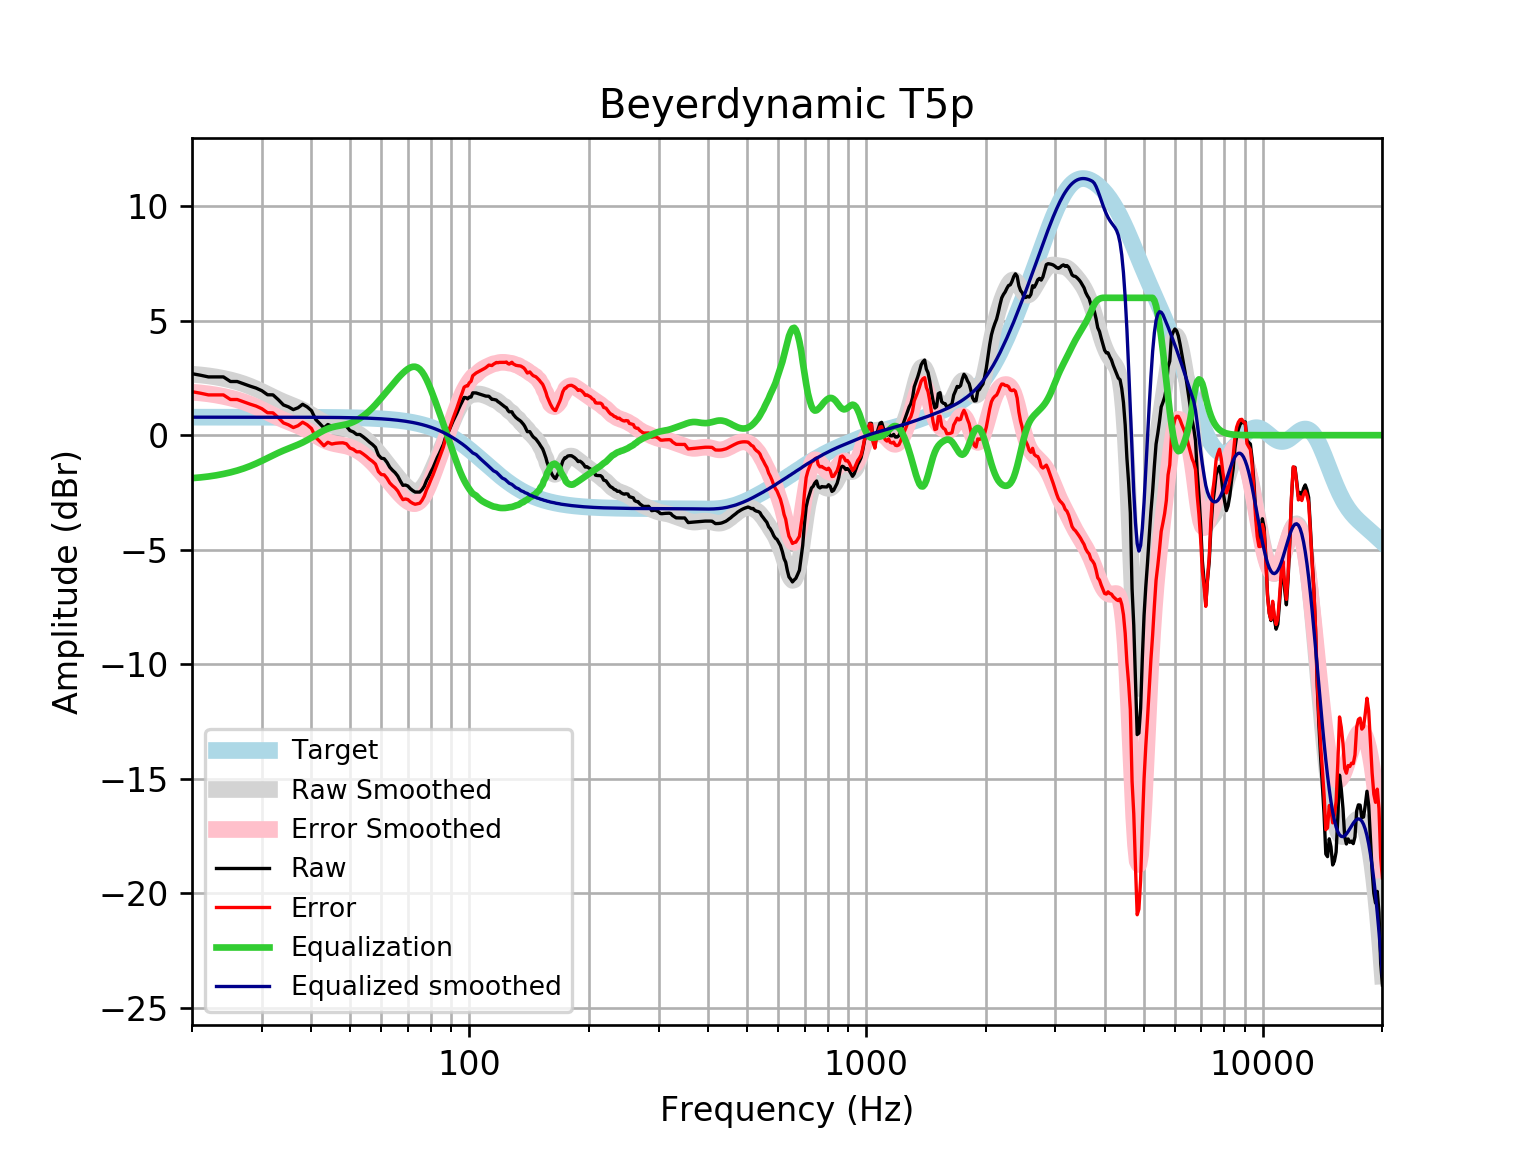

Source data for this figure (header and first rows):
frequency, raw, error, smoothed, error_smoothed, equalization, equalized_raw, equalized_smoothed, target
20, 2.685, 1.899, 2.662, 1.876, -1.876, 0.8091, 0.7859, 0.7859
21, 2.619, 1.833, 2.631, 1.845, -1.845, 0.7741, 0.7859, 0.7859
22, 2.544, 1.758, 2.59, 1.804, -1.804, 0.74, 0.7859, 0.7858
23, 2.544, 1.758, 2.54, 1.754, -1.754, 0.7905, 0.7858, 0.7858
24, 2.544, 1.759, 2.479, 1.694, -1.694, 0.8508, 0.7858, 0.7858
25, 2.343, 1.557, 2.41, 1.624, -1.624, 0.7189, 0.7857, 0.7857
26, 2.343, 1.558, 2.33, 1.544, -1.544, 0.7987, 0.7857, 0.7857
27, 2.243, 1.457, 2.239, 1.454, -1.454, 0.7889, 0.7856, 0.7856
28, 2.142, 1.357, 2.137, 1.352, -1.352, 0.7905, 0.7855, 0.7855
29, 2.057, 1.272, 2.025, 1.239, -1.239, 0.8182, 0.7854, 0.7854
30, 1.941, 1.156, 1.905, 1.12, -1.12, 0.8208, 0.7852, 0.7852
31, 1.765, 0.9803, 1.784, 0.9987, -0.9987, 0.7666, 0.785, 0.785
32, 1.76, 0.975, 1.666, 0.8808, -0.8808, 0.8791, 0.7848, 0.7848
33, 1.55, 0.7656, 1.556, 0.7709, -0.7709, 0.7792, 0.7846, 0.7846
34, 1.32, 0.5356, 1.456, 0.6717, -0.6717, 0.6482, 0.7843, 0.7843
35, 1.237, 0.4529, 1.366, 0.5819, -0.5819, 0.6549, 0.7839, 0.7839
36, 1.116, 0.333, 1.281, 0.4975, -0.4975, 0.619, 0.7835, 0.7835
37, 1.197, 0.4137, 1.195, 0.4122, -0.4122, 0.7845, 0.783, 0.783
38, 1.348, 0.5661, 1.103, 0.3203, -0.3203, 1.028, 0.7824, 0.7824
39, 1.237, 0.4551, 1, 0.2186, -0.2186, 1.018, 0.7818, 0.7818
40, 1.073, 0.2917, 0.8894, 0.1084, -0.1084, 0.9643, 0.781, 0.781
41, 0.6853, -0.09479, 0.7751, -0.005064, 0.005064, 0.6904, 0.7801, 0.7801
42, 0.5026, -0.2765, 0.6656, -0.1135, 0.1135, 0.6162, 0.7791, 0.7791
43, 0.3149, -0.463, 0.5691, -0.2089, 0.2089, 0.5238, 0.778, 0.7779
44, 0.4663, -0.3103, 0.4913, -0.2854, 0.2854, 0.7517, 0.7766, 0.7766
45, 0.3873, -0.3878, 0.4333, -0.3418, 0.3418, 0.7291, 0.7752, 0.7751
46, 0.4183, -0.3551, 0.3919, -0.3816, 0.3816, 0.7999, 0.7735, 0.7734
47, 0.4322, -0.3393, 0.36, -0.4115, 0.4115, 0.8438, 0.7715, 0.7715
48, 0.4365, -0.3329, 0.3295, -0.4399, 0.4399, 0.8764, 0.7694, 0.7694
49, 0.3903, -0.3767, 0.2928, -0.4741, 0.4741, 0.8644, 0.767, 0.767
50, 0.2027, -0.5616, 0.2448, -0.5195, 0.5195, 0.7222, 0.7643, 0.7642
51, 0.143, -0.6182, 0.1827, -0.5785, 0.5785, 0.7215, 0.7612, 0.7612
52, 0.02994, -0.7279, 0.1063, -0.6516, 0.6516, 0.6815, 0.7579, 0.7578
53, 0.02994, -0.7241, 0.01604, -0.7381, 0.7381, 0.768, 0.7541, 0.7541
54, -0.07064, -0.8205, -0.08684, -0.8367, 0.8367, 0.7661, 0.7499, 0.7499
55, -0.1813, -0.9265, -0.2014, -0.9467, 0.9467, 0.7655, 0.7453, 0.7453
56, -0.3043, -1.044, -0.327, -1.067, 1.067, 0.7628, 0.7402, 0.7401
57, -0.4067, -1.141, -0.4624, -1.197, 1.197, 0.7903, 0.7345, 0.7345
58, -0.5345, -1.263, -0.6064, -1.335, 1.335, 0.8003, 0.7283, 0.7283
59, -0.8683, -1.59, -0.757, -1.478, 1.478, 0.6102, 0.7215, 0.7215
60, -1.006, -1.72, -0.9119, -1.626, 1.626, 0.6203, 0.714, 0.714
61, -1.027, -1.733, -1.069, -1.775, 1.775, 0.748, 0.7058, 0.7058
62, -1.183, -1.88, -1.226, -1.923, 1.923, 0.7396, 0.6969, 0.6969
63, -1.397, -2.084, -1.381, -2.068, 2.068, 0.6717, 0.6871, 0.6871
64, -1.529, -2.205, -1.534, -2.21, 2.21, 0.6814, 0.6765, 0.6765
65, -1.638, -2.303, -1.682, -2.347, 2.347, 0.7094, 0.665, 0.665
66, -1.785, -2.437, -1.825, -2.478, 2.478, 0.693, 0.6525, 0.6525
67, -2.002, -2.641, -1.961, -2.6, 2.6, 0.5978, 0.639, 0.639
68, -2.191, -2.815, -2.088, -2.712, 2.712, 0.5215, 0.6244, 0.6244
69, -2.177, -2.786, -2.202, -2.811, 2.811, 0.6343, 0.6087, 0.6087
70, -2.221, -2.813, -2.301, -2.893, 2.893, 0.672, 0.5918, 0.5918
71, -2.337, -2.91, -2.38, -2.954, 2.954, 0.6173, 0.5736, 0.5736
72, -2.421, -2.975, -2.434, -2.988, 2.988, 0.5671, 0.5541, 0.5541
73, -2.484, -3.018, -2.457, -2.99, 2.99, 0.5057, 0.5333, 0.5333
74, -2.484, -2.995, -2.445, -2.956, 2.956, 0.4713, 0.511, 0.511
75, -2.484, -2.972, -2.394, -2.882, 2.882, 0.3972, 0.4873, 0.4873
76, -2.38, -2.842, -2.305, -2.767, 2.767, 0.3876, 0.462, 0.4621
77, -2.225, -2.66, -2.18, -2.615, 2.615, 0.3905, 0.4352, 0.4353
78, -1.979, -2.386, -2.023, -2.43, 2.43, 0.4509, 0.4068, 0.4068
79, -1.806, -2.183, -1.842, -2.218, 2.218, 0.4122, 0.3767, 0.3768
... 553 more rows
